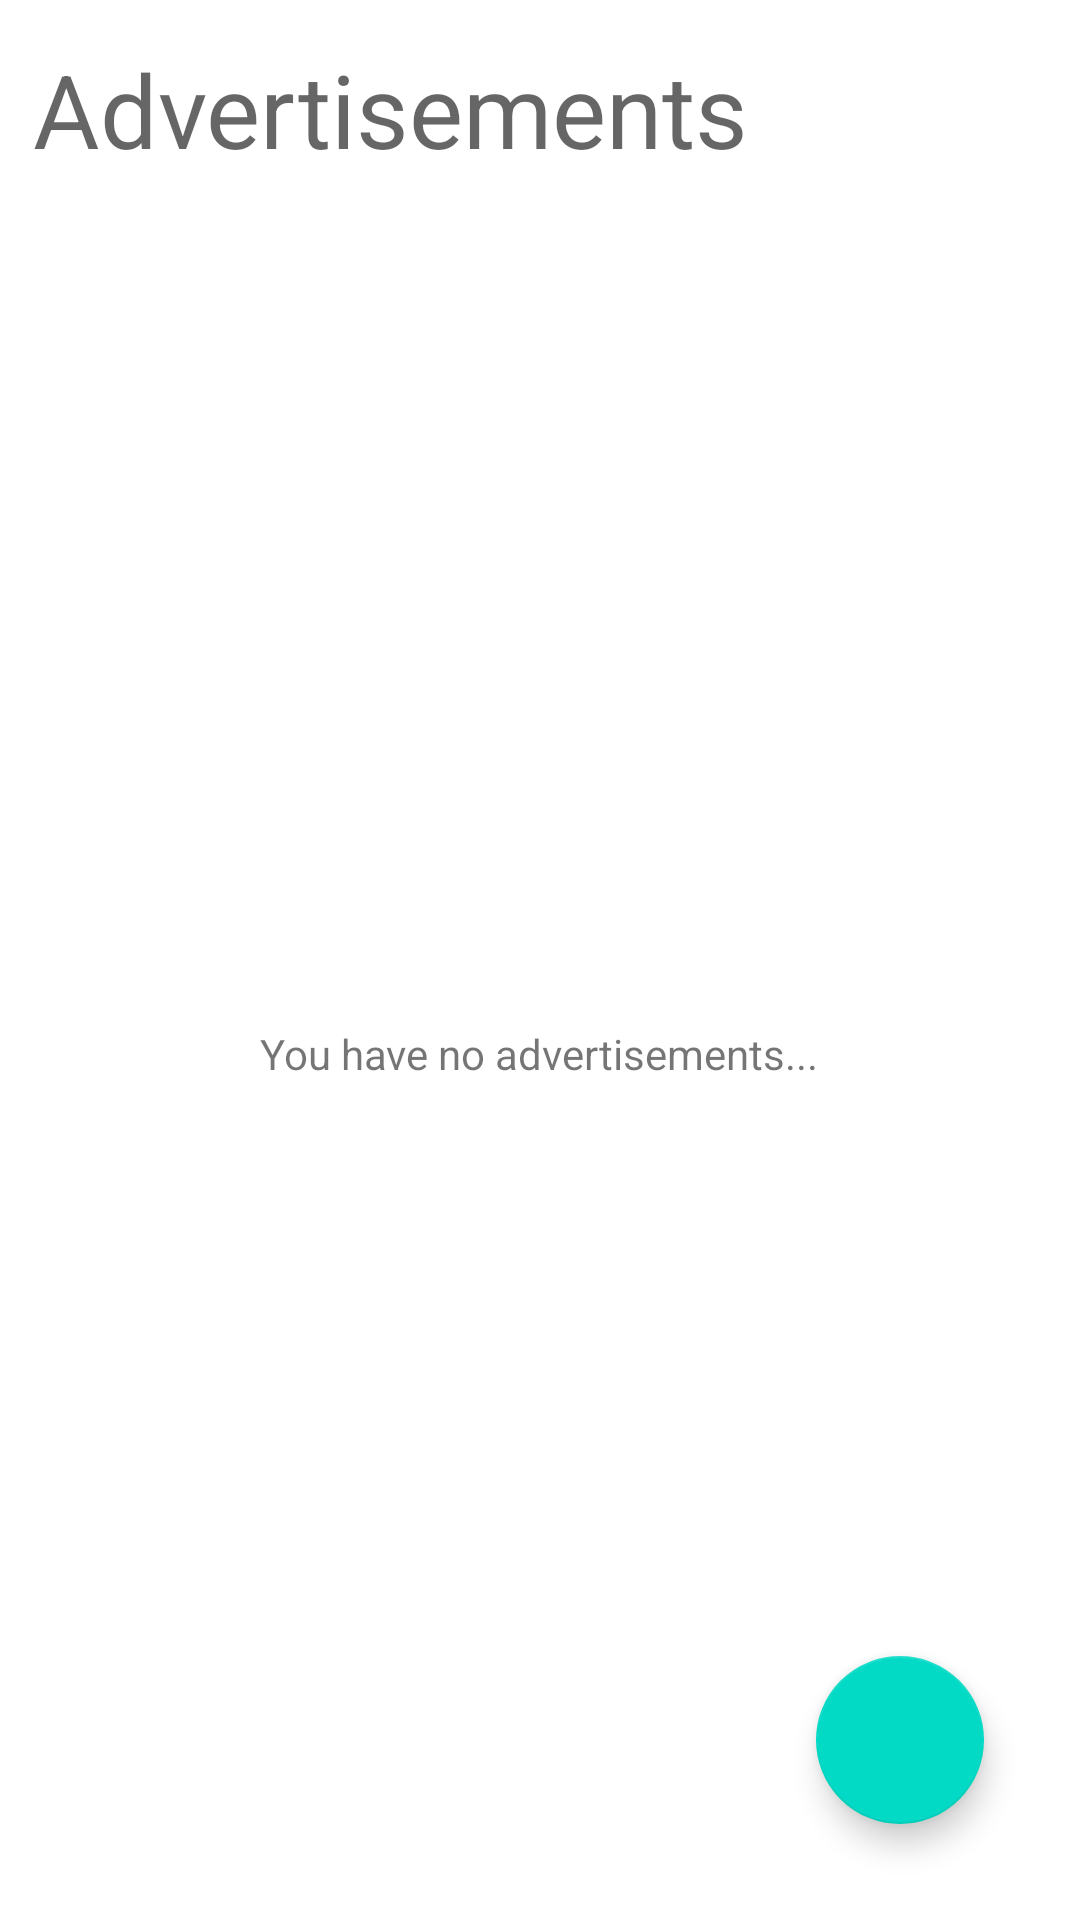

The Android layout XML behind this screen, and the referenced resources:
<!-- AndroidManifest.xml: application theme Theme.UFS -->
<!-- res/layout/fragment_advert.xml -->
<?xml version="1.0" encoding="utf-8"?>
<androidx.constraintlayout.widget.ConstraintLayout xmlns:android="http://schemas.android.com/apk/res/android"
    xmlns:app="http://schemas.android.com/apk/res-auto"
    xmlns:tools="http://schemas.android.com/tools"
    android:layout_width="match_parent"
    android:layout_height="match_parent"
    tools:context=".ui.ad.AdvertFragment">

    <TextView
        android:id="@+id/textView"
        android:layout_width="wrap_content"
        android:layout_height="wrap_content"
        android:text="Advertisements"
        android:textAppearance="@style/TextAppearance.AppCompat.Display1"
        app:layout_constraintBottom_toBottomOf="parent"
        app:layout_constraintEnd_toEndOf="parent"
        app:layout_constraintHorizontal_bias="0.091"
        app:layout_constraintStart_toStartOf="parent"
        app:layout_constraintTop_toTopOf="parent"
        app:layout_constraintVertical_bias="0.023" />

    <TextView
        android:id="@+id/noAdvertMessage"
        android:layout_width="wrap_content"
        android:layout_height="wrap_content"
        android:text="You have no advertisements..."
        app:layout_constraintBottom_toBottomOf="parent"
        app:layout_constraintEnd_toEndOf="parent"
        app:layout_constraintHorizontal_bias="0.498"
        app:layout_constraintStart_toStartOf="parent"
        app:layout_constraintTop_toBottomOf="@+id/textView"
        app:layout_constraintVertical_bias="0.503" />

    <com.google.android.material.floatingactionbutton.FloatingActionButton
        android:id="@+id/ab_createAdvert"
        android:layout_width="wrap_content"
        android:layout_height="wrap_content"
        android:layout_marginEnd="32dp"
        android:layout_marginBottom="32dp"
        android:clickable="true"
        android:src="@drawable/add_icon_black"
        app:layout_constraintBottom_toBottomOf="parent"
        app:layout_constraintEnd_toEndOf="parent" />
</androidx.constraintlayout.widget.ConstraintLayout>
<!-- resources referenced by this layout -->
<resources>
  <style name="Theme.UFS" parent="Theme.MaterialComponents.DayNight.DarkActionBar">
          
          <item name="colorPrimary">#2C2726</item>
          <item name="colorPrimaryVariant">@color/purple_700</item>
          <item name="colorOnPrimary">@color/white</item>
          
          <item name="colorSecondary">@color/teal_200</item>
          <item name="colorSecondaryVariant">@color/teal_700</item>
          <item name="colorOnSecondary">@color/black</item>
          
          <item name="android:statusBarColor" tools:targetApi="l">?attr/colorPrimaryVariant</item>
          
      </style>
  <!-- not gathered from this repository: default colours our renderer supplied (Android Studio template values) -->
  <color name="purple_700">#FF3700B3</color>
  <color name="teal_200">#FF03DAC5</color>
  <color name="teal_700">#FF018786</color>
  <color name="black">#FF000000</color>
  <color name="white">#FFFFFFFF</color>
</resources>
